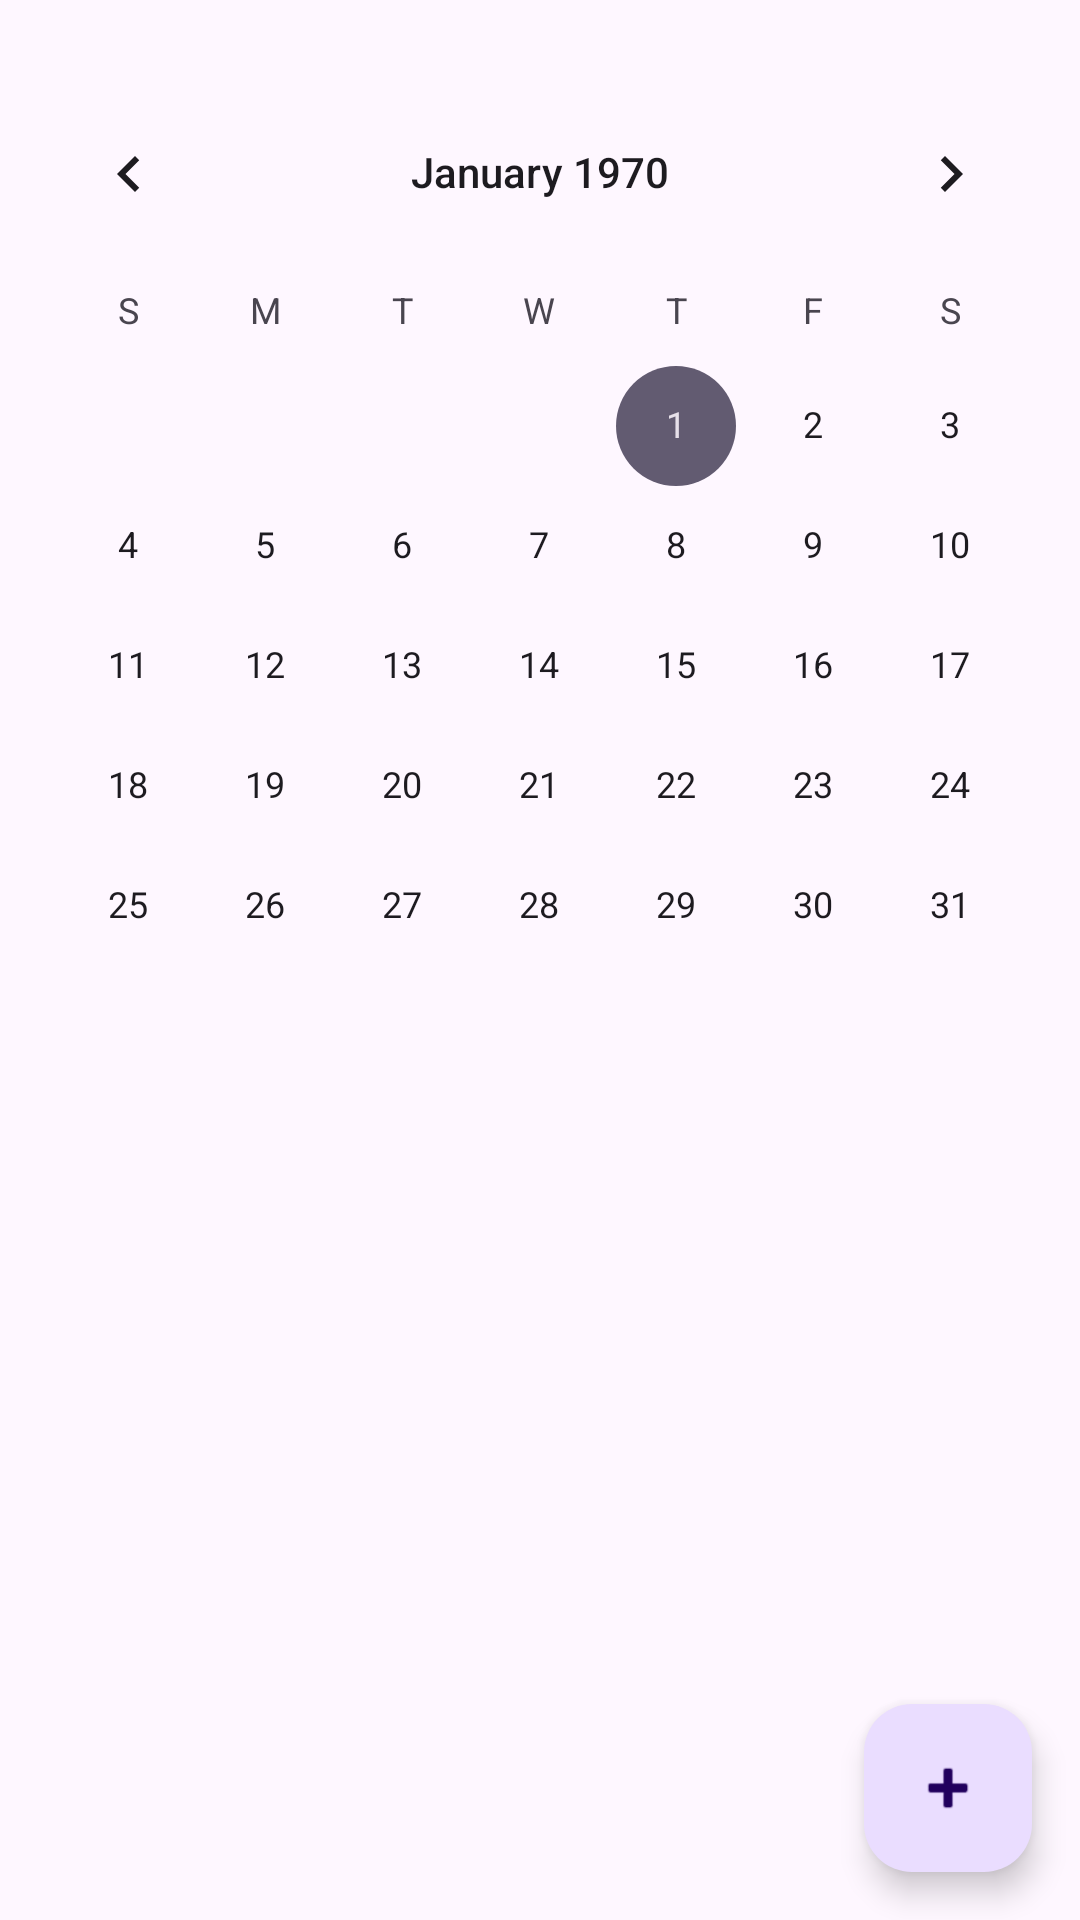

Android layout source for this screen:
<!-- AndroidManifest.xml: application theme Theme.Aila -->
<!-- res/layout/activity_calendar.xml -->
<?xml version="1.0" encoding="utf-8"?>
<androidx.constraintlayout.widget.ConstraintLayout xmlns:android="http://schemas.android.com/apk/res/android"
    xmlns:app="http://schemas.android.com/apk/res-auto"
    xmlns:tools="http://schemas.android.com/tools"
    android:layout_width="match_parent"
    android:layout_height="match_parent"
    tools:context=".CalendarActivity">



    
    <androidx.constraintlayout.widget.Guideline
        android:id="@+id/guideline"
        android:layout_width="wrap_content"
        android:layout_height="wrap_content" />

    <CalendarView
        android:id="@+id/calendarView"
        android:layout_width="0dp"
        android:layout_height="0dp"
        android:layout_marginTop="24dp"
        android:layout_marginBottom="72dp"
        app:layout_constraintTop_toTopOf="parent"
        app:layout_constraintBottom_toTopOf="@id/btnAddEvent"
        app:layout_constraintStart_toStartOf="parent"
        app:layout_constraintEnd_toEndOf="parent" />

    <com.google.android.material.floatingactionbutton.FloatingActionButton
        android:id="@+id/btnAddEvent"
        android:layout_width="wrap_content"
        android:layout_height="wrap_content"
        android:layout_margin="16dp"
        android:contentDescription="Agregar evento"
        app:layout_constraintBottom_toBottomOf="parent"
        app:layout_constraintEnd_toEndOf="parent"
        app:srcCompat="@android:drawable/ic_input_add"
        app:elevation="6dp"
    app:rippleColor="?attr/colorControlHighlight"
    android:layout_marginBottom="16dp" />

</androidx.constraintlayout.widget.ConstraintLayout>
<!-- resources referenced by this layout -->
<resources>
  <style name="Theme.Aila" parent="Base.Theme.Aila" />
  <style name="Base.Theme.Aila" parent="Theme.Material3.DayNight.NoActionBar">
          
          
      </style>
</resources>
